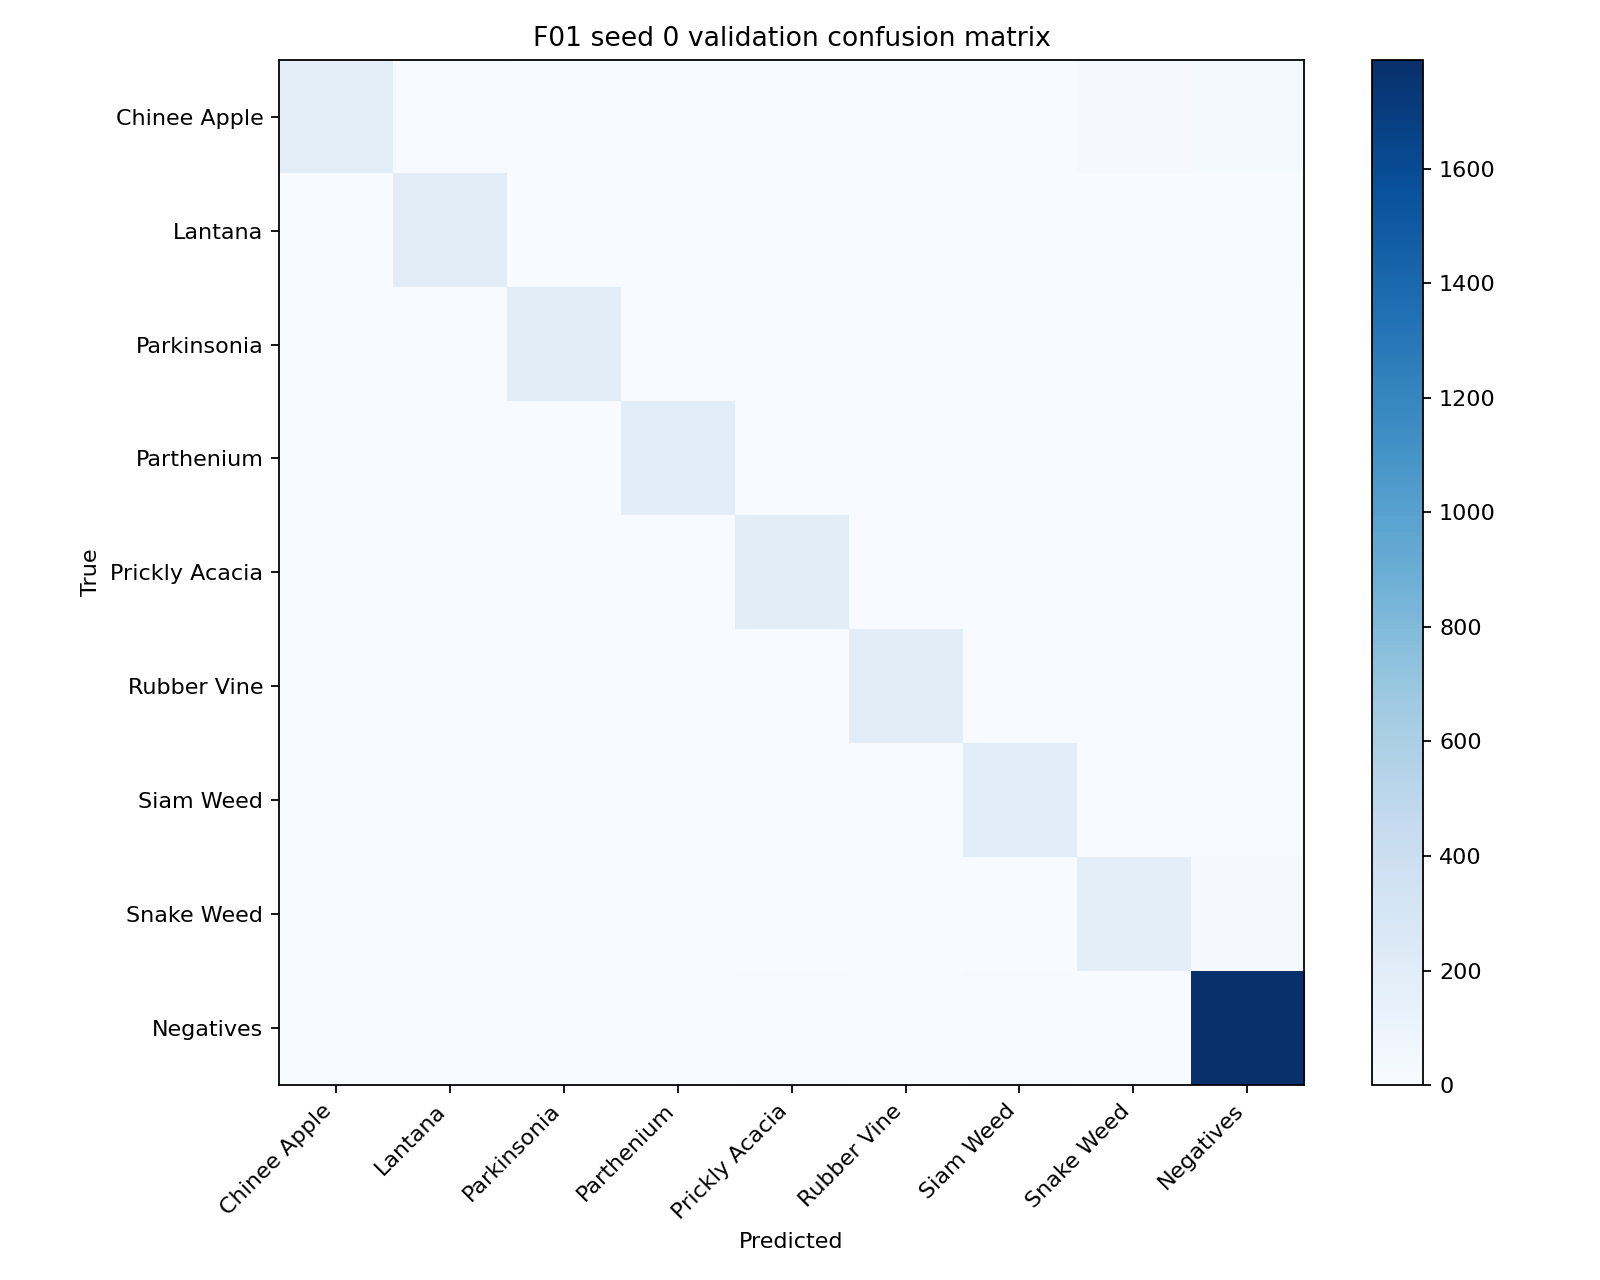

The table this chart was drawn from, first rows:
, Chinee Apple, Lantana, Parkinsonia, Parthenium, Prickly Acacia, Rubber Vine, Siam Weed, Snake Weed, Negatives
Chinee Apple, 173, 11, 0, 2, 0, 1, 2, 14, 22
Lantana, 0, 199, 0, 2, 0, 0, 0, 1, 11
Parkinsonia, 0, 0, 198, 0, 3, 0, 0, 0, 5
Parthenium, 1, 0, 1, 193, 1, 0, 0, 0, 8
Prickly Acacia, 0, 0, 2, 2, 199, 0, 0, 0, 9
Rubber Vine, 2, 1, 0, 0, 1, 188, 2, 0, 8
Siam Weed, 0, 0, 0, 0, 0, 0, 207, 0, 8
Snake Weed, 5, 5, 0, 1, 0, 0, 0, 176, 16
Negatives, 4, 1, 1, 3, 8, 0, 9, 5, 1790
